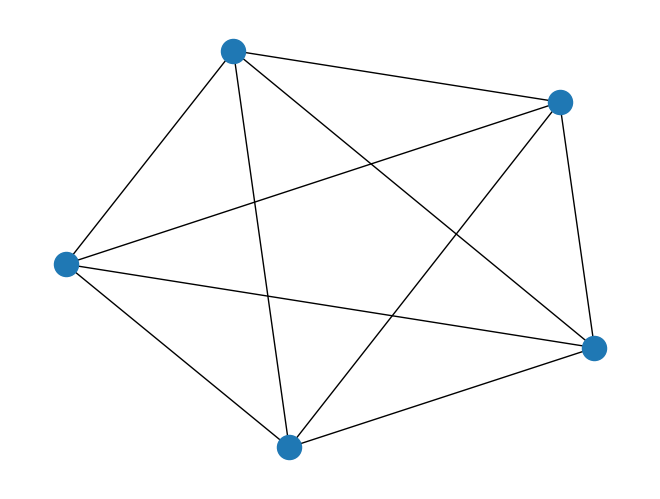

Python code for this plot:
#!/usr/bin/env python3
# -*- coding: utf-8 -*-
"""
Created on Sat Jun 13 13:10:08 2020

@author: malaikakironde
"""
#This document shows how to get the adjaceny and degree matrix, as well as
#graph laplacian

import matplotlib.pyplot as plt
import networkx as nx


#Type of graph
G = nx.complete_graph(5)

#Drawing the graph
nx.draw(G)
plt.show()

#Getting the adjaceny matrix
A = nx.adjacency_matrix(G)
print(A.todense())

#Getting the graph laplacian
L = nx.laplacian_matrix(G)
print(L.todense())

#Using the laplacian formula to find the degree matrix
D = A + L
print(D.todense())
